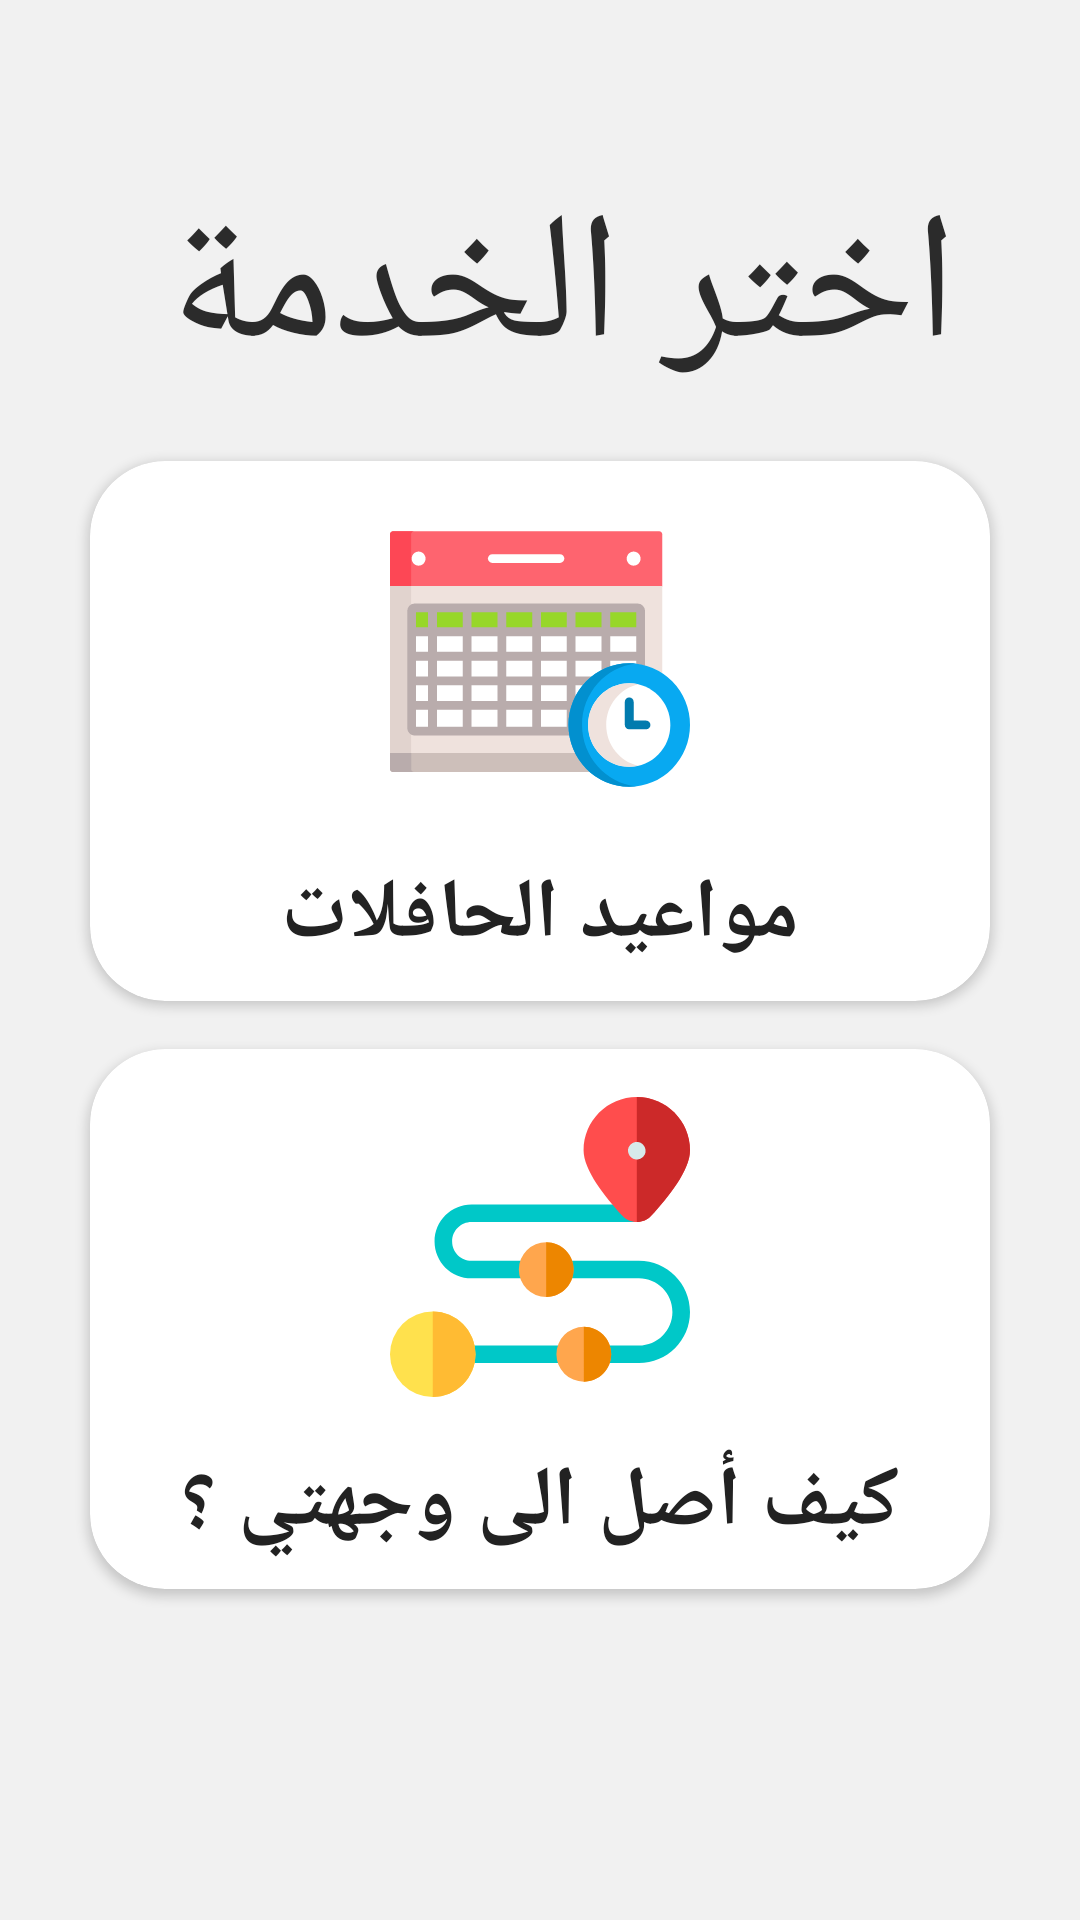

This screen was rendered from an Android layout file. Write that file and the resources it references.
<!-- AndroidManifest.xml: application theme Theme.TransportApp -->
<!-- res/layout/passenger_choose_service.xml -->
<?xml version="1.0" encoding="utf-8"?>
<androidx.constraintlayout.widget.ConstraintLayout xmlns:android="http://schemas.android.com/apk/res/android"
    xmlns:app="http://schemas.android.com/apk/res-auto"
    android:layout_width="match_parent"
    android:layout_height="match_parent"
    android:background="@color/background_color">


    <androidx.cardview.widget.CardView
        android:id="@+id/cardView3"
        android:layout_width="wrap_content"
        android:layout_height="wrap_content"
        android:layout_marginTop="16dp"
        app:cardBackgroundColor="#FFFFFF"
        app:cardCornerRadius="25dp"
        app:layout_constraintEnd_toEndOf="parent"
        app:layout_constraintStart_toStartOf="parent"
        app:layout_constraintTop_toBottomOf="@+id/cardView2">

        <androidx.constraintlayout.widget.ConstraintLayout
            android:id="@+id/get_routes_service"
            android:layout_width="300dp"
            android:layout_height="180dp"
            android:background="?android:attr/selectableItemBackgroundBorderless"
            android:clickable="true">

            <ImageView
                android:id="@+id/main_driver_button_internal"
                android:layout_width="100dp"
                android:layout_height="100dp"
                android:layout_marginTop="16dp"
                android:background="@drawable/ic_find_route"
                android:clickable="false"
                android:minWidth="96dp"
                app:layout_constraintEnd_toEndOf="parent"
                app:layout_constraintStart_toStartOf="parent"
                app:layout_constraintTop_toTopOf="parent" />

            <TextView
                android:id="@+id/get_route_text"
                android:layout_width="wrap_content"
                android:layout_height="wrap_content"
                android:layout_marginTop="16dp"
                android:text="كيف أصل الى وجهتي ؟"
                android:textColor="#222222"
                android:textSize="28sp"
                android:textStyle="bold"
                app:layout_constraintEnd_toEndOf="parent"
                app:layout_constraintStart_toStartOf="parent"
                app:layout_constraintTop_toBottomOf="@+id/main_driver_button_internal" />
        </androidx.constraintlayout.widget.ConstraintLayout>

    </androidx.cardview.widget.CardView>

    <androidx.cardview.widget.CardView
        android:id="@+id/cardView2"
        android:layout_width="wrap_content"
        android:layout_height="wrap_content"
        android:layout_marginTop="16dp"
        app:cardBackgroundColor="#FFFFFF"
        app:cardCornerRadius="25dp"
        app:layout_constraintEnd_toEndOf="parent"
        app:layout_constraintStart_toStartOf="parent"
        app:layout_constraintTop_toBottomOf="@+id/textView6">

        <androidx.constraintlayout.widget.ConstraintLayout
            android:id="@+id/bus_stop_schedule_service"
            android:layout_width="300dp"
            android:layout_height="180dp"
            android:background="?android:attr/selectableItemBackgroundBorderless"
            android:clickable="true">

            <ImageView
                android:id="@+id/main_passenger_button_internal"
                android:layout_width="100dp"
                android:layout_height="100dp"
                android:layout_marginTop="16dp"
                android:background="@drawable/ic_schedule"
                android:clickable="false"
                android:minWidth="96dp"
                app:layout_constraintEnd_toEndOf="parent"
                app:layout_constraintStart_toStartOf="parent"
                app:layout_constraintTop_toTopOf="parent" />

            <TextView
                android:id="@+id/get_schedule_text"
                android:layout_width="wrap_content"
                android:layout_height="wrap_content"
                android:layout_marginTop="16dp"
                android:text="مواعيد الحافلات"
                android:textColor="#222222"
                android:textSize="28sp"
                android:textStyle="bold"
                app:layout_constraintEnd_toEndOf="parent"
                app:layout_constraintStart_toStartOf="parent"
                app:layout_constraintTop_toBottomOf="@+id/main_passenger_button_internal" />
        </androidx.constraintlayout.widget.ConstraintLayout>

    </androidx.cardview.widget.CardView>

    <androidx.appcompat.widget.AppCompatTextView
        android:id="@+id/textView6"
        android:layout_width="wrap_content"
        android:layout_height="wrap_content"
        android:layout_marginTop="56dp"
        android:text="اختر الخدمة "
        android:textColor="#2B2B2B"
        android:textSize="60sp"
        app:layout_constraintEnd_toEndOf="parent"
        app:layout_constraintStart_toStartOf="parent"
        app:layout_constraintTop_toTopOf="parent" />

    <androidx.appcompat.widget.AppCompatImageView
        android:id="@+id/arrow_back"
        android:layout_width="wrap_content"
        android:layout_height="wrap_content"
        android:layout_marginStart="16dp"
        android:layout_marginTop="16dp"
        android:background="?android:attr/selectableItemBackgroundBorderless"
        android:visibility="invisible"
        app:layout_constraintStart_toStartOf="parent"
        app:layout_constraintTop_toTopOf="parent"
        app:srcCompat="@drawable/ic_baseline_arrow_back_24" />


</androidx.constraintlayout.widget.ConstraintLayout>
<!-- resources referenced by this layout -->
<resources>
  <color name="background_color">#F1F1F1</color>
  <!-- drawable ic_find_route: vector/xml drawable (drawable, 2519 chars, omitted) -->
  <!-- drawable ic_schedule: vector/xml drawable (drawable, 5655 chars, omitted) -->
  <style name="Theme.TransportApp" parent="Theme.MaterialComponents.Light">
          
          <item name="colorPrimary">#EAEAEA</item>
          <item name="colorPrimaryVariant">#E7EBEC</item>
          <item name="colorOnPrimary">#292929</item>
          
          <item name="colorSecondary">@color/teal_200</item>
          <item name="colorSecondaryVariant">@color/teal_700</item>
          <item name="colorOnSecondary">@color/black</item>
          
          <item name="android:statusBarColor" tools:targetApi="l">@color/status_bar_color</item>
          <item name="android:colorBackground" tools:targetApi="l">#EAEAEA</item>
          <item name="android:navigationBarColor">@color/status_bar_color</item>
  
          
      </style>
  <color name="teal_200">#FF03DAC5</color>
  <color name="teal_700">#FF018786</color>
  <color name="black">#FF000000</color>
  <color name="status_bar_color">#C6C6C6</color>
</resources>
